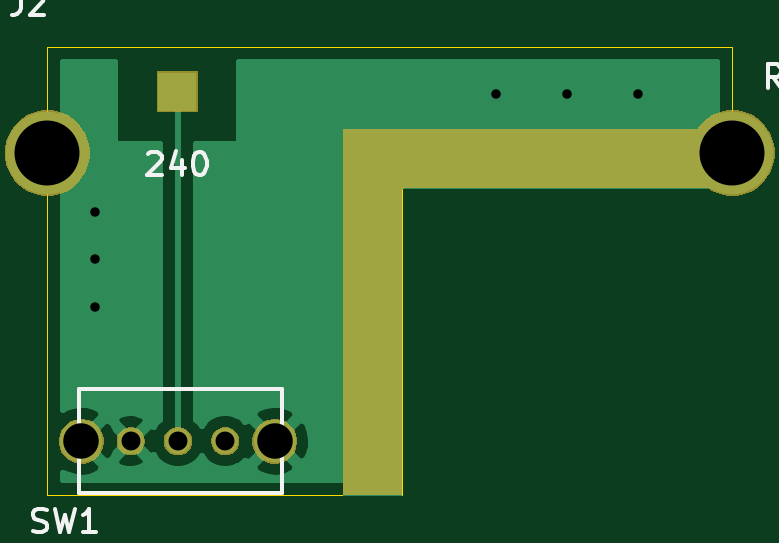
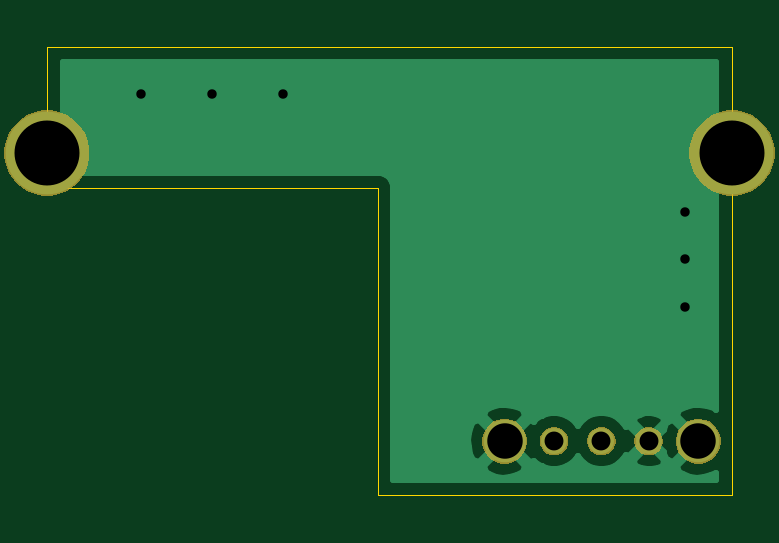
Circuit board: 7 layer files. Board 29.0 x 19.0 mm.
- bottom_copper: RGBMount-B_Cu.gbl (9747 bytes)
- bottom_mask: RGBMount-B_Mask.gbs (7780 bytes)
- outline: RGBMount-Edge_Cuts.gm1 (789 bytes)
- top_copper: RGBMount-F_Cu.gtl (11536 bytes)
- top_mask: RGBMount-F_Mask.gts (8310 bytes)
- top_silk: RGBMount-F_SilkS.gto (3868 bytes)
- drill: RGBMount-PTH.drl (263 bytes)

=== bottom_copper: RGBMount-B_Cu.gbl (9747 bytes, source omitted) ===
=== bottom_mask: RGBMount-B_Mask.gbs (7780 bytes, source omitted) ===
=== outline: RGBMount-Edge_Cuts.gm1 ===
G04 #@! TF.GenerationSoftware,KiCad,Pcbnew,(5.1.0)-1*
G04 #@! TF.CreationDate,2019-09-23T14:02:08-04:00*
G04 #@! TF.ProjectId,RGBMount,5247424d-6f75-46e7-942e-6b696361645f,rev?*
G04 #@! TF.SameCoordinates,Original*
G04 #@! TF.FileFunction,Profile,NP*
%FSLAX46Y46*%
G04 Gerber Fmt 4.6, Leading zero omitted, Abs format (unit mm)*
G04 Created by KiCad (PCBNEW (5.1.0)-1) date 2019-09-23 14:02:08*
%MOMM*%
%LPD*%
G04 APERTURE LIST*
%ADD10C,0.050000*%
G04 APERTURE END LIST*
D10*
X100000000Y-113000000D02*
X100000000Y-94000000D01*
X100000000Y-94000000D02*
X129000000Y-94000000D01*
X129000000Y-94000000D02*
X129000000Y-100000000D01*
X115000000Y-113000000D02*
X115000000Y-100000000D01*
X115000000Y-100000000D02*
X129000000Y-100000000D01*
X100000000Y-113000000D02*
X115000000Y-113000000D01*
M02*

=== top_copper: RGBMount-F_Cu.gtl (11536 bytes, source omitted) ===
=== top_mask: RGBMount-F_Mask.gts (8310 bytes, source omitted) ===
=== top_silk: RGBMount-F_SilkS.gto ===
G04 #@! TF.GenerationSoftware,KiCad,Pcbnew,(5.1.0)-1*
G04 #@! TF.CreationDate,2019-09-23T14:02:08-04:00*
G04 #@! TF.ProjectId,RGBMount,5247424d-6f75-46e7-942e-6b696361645f,rev?*
G04 #@! TF.SameCoordinates,Original*
G04 #@! TF.FileFunction,Legend,Top*
G04 #@! TF.FilePolarity,Positive*
%FSLAX46Y46*%
G04 Gerber Fmt 4.6, Leading zero omitted, Abs format (unit mm)*
G04 Created by KiCad (PCBNEW (5.1.0)-1) date 2019-09-23 14:02:08*
%MOMM*%
%LPD*%
G04 APERTURE LIST*
%ADD10C,0.150000*%
G04 APERTURE END LIST*
D10*
X104261904Y-98547619D02*
X104309523Y-98500000D01*
X104404761Y-98452380D01*
X104642857Y-98452380D01*
X104738095Y-98500000D01*
X104785714Y-98547619D01*
X104833333Y-98642857D01*
X104833333Y-98738095D01*
X104785714Y-98880952D01*
X104214285Y-99452380D01*
X104833333Y-99452380D01*
X105690476Y-98785714D02*
X105690476Y-99452380D01*
X105452380Y-98404761D02*
X105214285Y-99119047D01*
X105833333Y-99119047D01*
X106404761Y-98452380D02*
X106500000Y-98452380D01*
X106595238Y-98500000D01*
X106642857Y-98547619D01*
X106690476Y-98642857D01*
X106738095Y-98833333D01*
X106738095Y-99071428D01*
X106690476Y-99261904D01*
X106642857Y-99357142D01*
X106595238Y-99404761D01*
X106500000Y-99452380D01*
X106404761Y-99452380D01*
X106309523Y-99404761D01*
X106261904Y-99357142D01*
X106214285Y-99261904D01*
X106166666Y-99071428D01*
X106166666Y-98833333D01*
X106214285Y-98642857D01*
X106261904Y-98547619D01*
X106309523Y-98500000D01*
X106404761Y-98452380D01*
X101330000Y-112900000D02*
X101330000Y-108500000D01*
X101330000Y-108500000D02*
X109930000Y-108500000D01*
X109930000Y-108500000D02*
X109930000Y-112900000D01*
X109930000Y-112900000D02*
X101330000Y-112900000D01*
X131066666Y-95752380D02*
X130733333Y-95276190D01*
X130495238Y-95752380D02*
X130495238Y-94752380D01*
X130876190Y-94752380D01*
X130971428Y-94800000D01*
X131019047Y-94847619D01*
X131066666Y-94942857D01*
X131066666Y-95085714D01*
X131019047Y-95180952D01*
X130971428Y-95228571D01*
X130876190Y-95276190D01*
X130495238Y-95276190D01*
X131495238Y-95228571D02*
X131828571Y-95228571D01*
X131971428Y-95752380D02*
X131495238Y-95752380D01*
X131495238Y-94752380D01*
X131971428Y-94752380D01*
X132733333Y-95228571D02*
X132400000Y-95228571D01*
X132400000Y-95752380D02*
X132400000Y-94752380D01*
X132876190Y-94752380D01*
X133400000Y-94752380D02*
X133400000Y-94990476D01*
X133161904Y-94895238D02*
X133400000Y-94990476D01*
X133638095Y-94895238D01*
X133257142Y-95180952D02*
X133400000Y-94990476D01*
X133542857Y-95180952D01*
X134161904Y-94752380D02*
X134161904Y-94990476D01*
X133923809Y-94895238D02*
X134161904Y-94990476D01*
X134400000Y-94895238D01*
X134019047Y-95180952D02*
X134161904Y-94990476D01*
X134304761Y-95180952D01*
X98866666Y-91652380D02*
X98866666Y-92366666D01*
X98819047Y-92509523D01*
X98723809Y-92604761D01*
X98580952Y-92652380D01*
X98485714Y-92652380D01*
X99295238Y-91747619D02*
X99342857Y-91700000D01*
X99438095Y-91652380D01*
X99676190Y-91652380D01*
X99771428Y-91700000D01*
X99819047Y-91747619D01*
X99866666Y-91842857D01*
X99866666Y-91938095D01*
X99819047Y-92080952D01*
X99247619Y-92652380D01*
X99866666Y-92652380D01*
X99396666Y-114504761D02*
X99539523Y-114552380D01*
X99777619Y-114552380D01*
X99872857Y-114504761D01*
X99920476Y-114457142D01*
X99968095Y-114361904D01*
X99968095Y-114266666D01*
X99920476Y-114171428D01*
X99872857Y-114123809D01*
X99777619Y-114076190D01*
X99587142Y-114028571D01*
X99491904Y-113980952D01*
X99444285Y-113933333D01*
X99396666Y-113838095D01*
X99396666Y-113742857D01*
X99444285Y-113647619D01*
X99491904Y-113600000D01*
X99587142Y-113552380D01*
X99825238Y-113552380D01*
X99968095Y-113600000D01*
X100301428Y-113552380D02*
X100539523Y-114552380D01*
X100730000Y-113838095D01*
X100920476Y-114552380D01*
X101158571Y-113552380D01*
X102063333Y-114552380D02*
X101491904Y-114552380D01*
X101777619Y-114552380D02*
X101777619Y-113552380D01*
X101682380Y-113695238D01*
X101587142Y-113790476D01*
X101491904Y-113838095D01*
M02*

=== drill: RGBMount-PTH.drl ===
M48
INCH,TZ
T1C0.0157
T2C0.0315
T3C0.0591
T4C0.1083
%
G90
G05
T1
X40157Y-39764
X40157Y-40551
X40157Y-41339
X46850Y-37795
X48031Y-37795
X49213Y-37795
T2
X40760Y-43583
X41547Y-43583
X42335Y-43583
T3
X39933Y-43583
X43161Y-43583
T4
X50787Y-38780
X39370Y-38780
T0
M30

